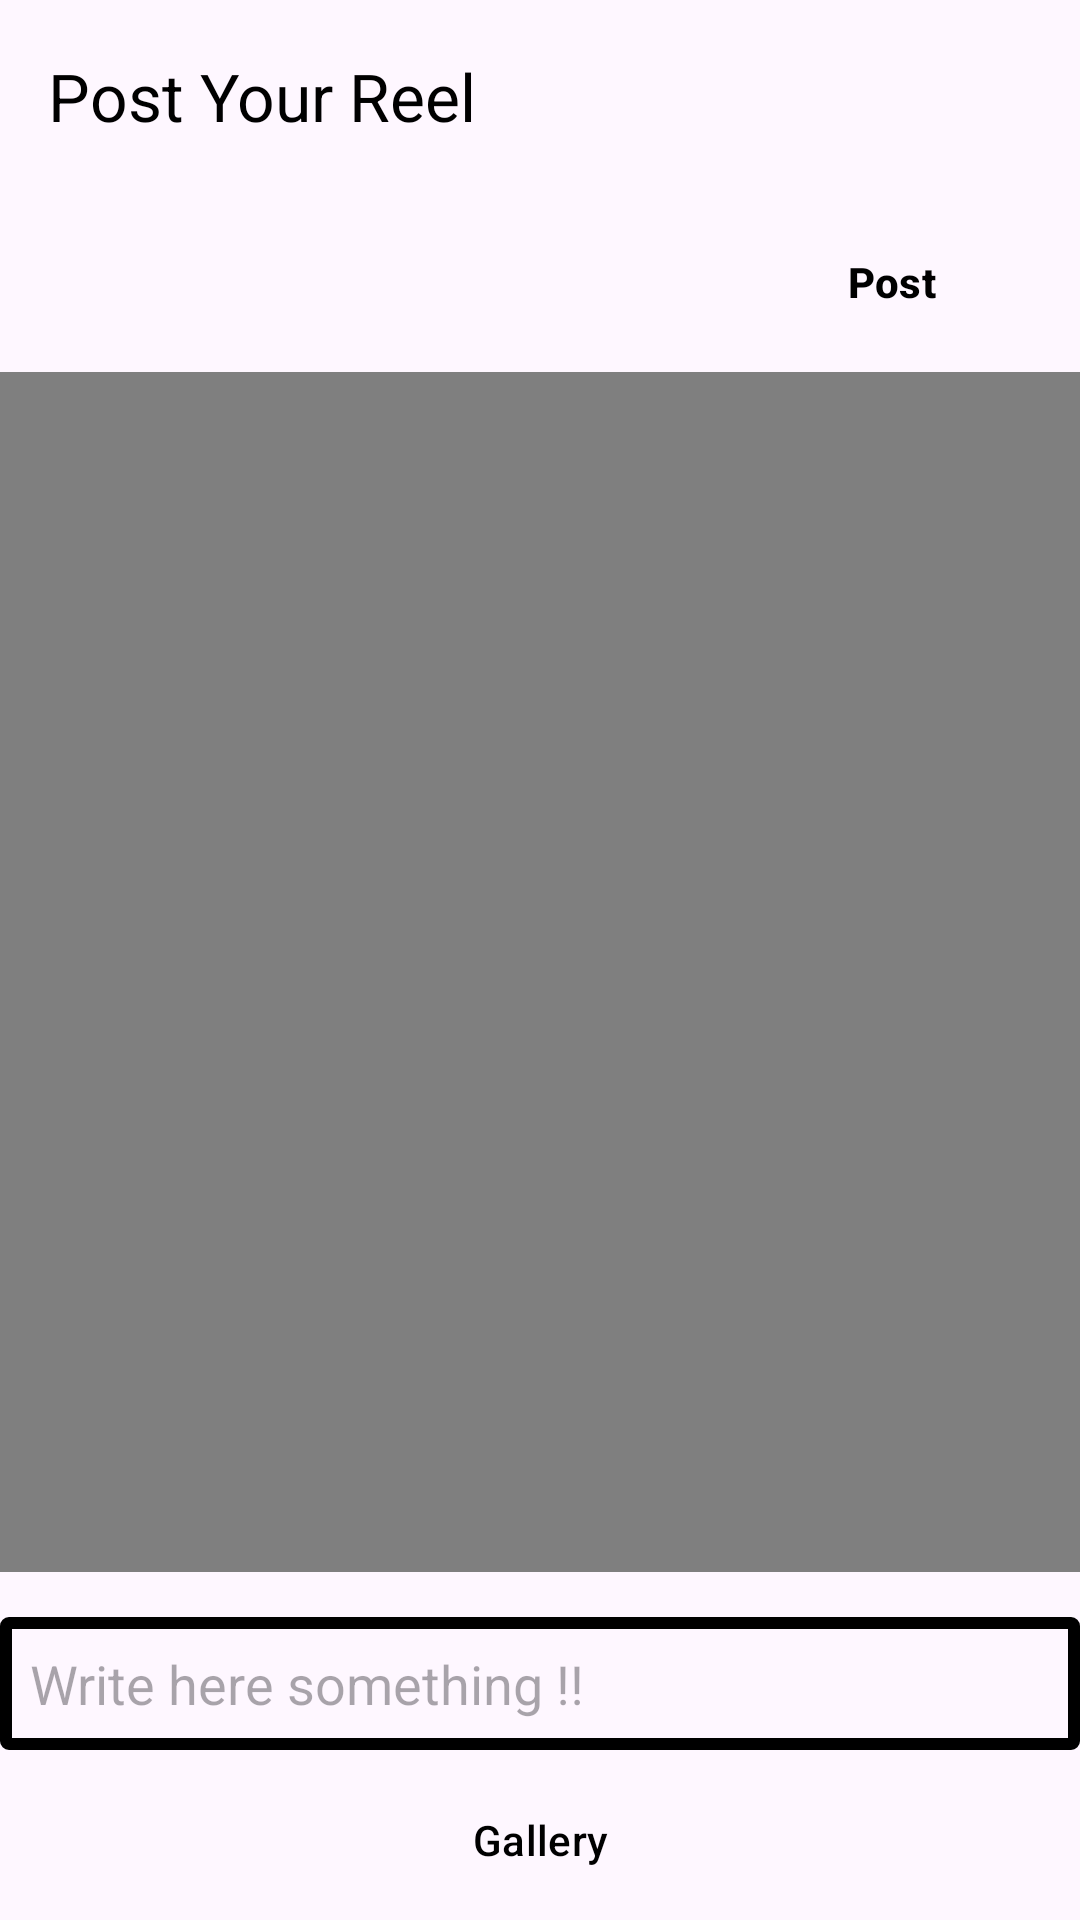

Here is an Android app screen rendered from its layout file. Give the layout XML and the strings, colors and styles it references.
<!-- AndroidManifest.xml: application theme Theme.Likee -->
<!-- res/layout/activity_reel.xml -->
<?xml version="1.0" encoding="utf-8"?>
<androidx.constraintlayout.widget.ConstraintLayout xmlns:android="http://schemas.android.com/apk/res/android"
    xmlns:app="http://schemas.android.com/apk/res-auto"
    xmlns:tools="http://schemas.android.com/tools"
    android:id="@+id/main"
    android:layout_width="match_parent"
    android:layout_height="match_parent"
    tools:context=".Activity.ReelActivity">

    <androidx.appcompat.widget.Toolbar
        android:id="@+id/reelToolbar"
        android:layout_width="match_parent"
        android:layout_height="wrap_content"
        app:title="Post Your Reel"
        app:titleTextColor="@color/text"
        app:layout_constraintEnd_toEndOf="parent"
        app:layout_constraintStart_toStartOf="parent"
        app:layout_constraintTop_toTopOf="parent" />

    <Button
        android:id="@+id/btnReels"
        style="@style/Widget.Material3.Button.OutlinedButton"
        android:layout_width="100dp"
        android:layout_height="40dp"
        android:elevation="12dp"
        android:layout_marginTop="10dp"
        android:text="Post"
        android:textStyle="bold"
        android:textColor="@color/text"
        app:layout_constraintEnd_toEndOf="parent"
        app:layout_constraintHorizontal_bias="0.95"
        app:layout_constraintStart_toStartOf="parent"
        app:layout_constraintTop_toBottomOf="@id/reelToolbar" />

    <VideoView
        android:id="@+id/video"
        android:layout_width="400dp"
        android:layout_height="400dp"
        app:layout_constraintEnd_toEndOf="parent"
        android:layout_marginTop="10dp"
        android:layout_marginEnd="10dp"
        android:layout_marginStart="10dp"
        app:layout_constraintStart_toStartOf="parent"
        app:layout_constraintTop_toBottomOf="@+id/btnReels" />

    <EditText
        android:id="@+id/reelCaption"
        android:layout_width="match_parent"
        android:layout_height="wrap_content"
        app:layout_constraintEnd_toEndOf="parent"
        app:layout_constraintStart_toStartOf="parent"
        android:layout_marginTop="15dp"
        android:hint="Write here something !!"
        android:textColor="@color/text"
        android:background="@drawable/btn_profile"
        android:padding="10dp"
        app:layout_constraintTop_toBottomOf="@+id/video" />


    <Button
        android:id="@+id/gallery"
        style="@style/Widget.Material3.Button.OutlinedButton"
        android:layout_width="120dp"
        android:layout_height="40dp"
        android:elevation="12dp"
        android:layout_marginTop="10dp"
        android:text="Gallery"
        android:textColor="@color/text"
        app:layout_constraintEnd_toEndOf="parent"
        app:layout_constraintStart_toStartOf="parent"
        app:layout_constraintTop_toBottomOf="@id/reelCaption" />
</androidx.constraintlayout.widget.ConstraintLayout>
<!-- resources referenced by this layout -->
<resources>
  <color name="text">#ffffff</color>
  <!-- drawable btn_profile (drawable) -->
  <?xml version="1.0" encoding="utf-8"?>
  <shape xmlns:android="http://schemas.android.com/apk/res/android">
      <stroke android:color="@color/text"
          android:width="4dp"/>
      <corners android:radius="1dp"/>
  
  </shape>
  <style name="Theme.Likee" parent="Base.Theme.Likee" />
  <style name="Base.Theme.Likee" parent="Theme.Material3.DayNight.NoActionBar">
           Customize your light theme here.
           <item name="colorPrimary">@color/white</item>
          <item name="colorSecondary">@color/black</item>
          <item name="materialAlertDialogTheme">@color/text</item>
          <item name="actionOverflowButtonStyle">@style/Threedotcolor</item>
  
  
  
  
      </style>
  <color name="white">#FFFFFFFF</color>
  <color name="black">#FF000000</color>
  <style name="Threedotcolor" parent="Widget.AppCompat.Light.ActionButton.Overflow">
          <item name="tint">#000000</item>
      </style>
</resources>
